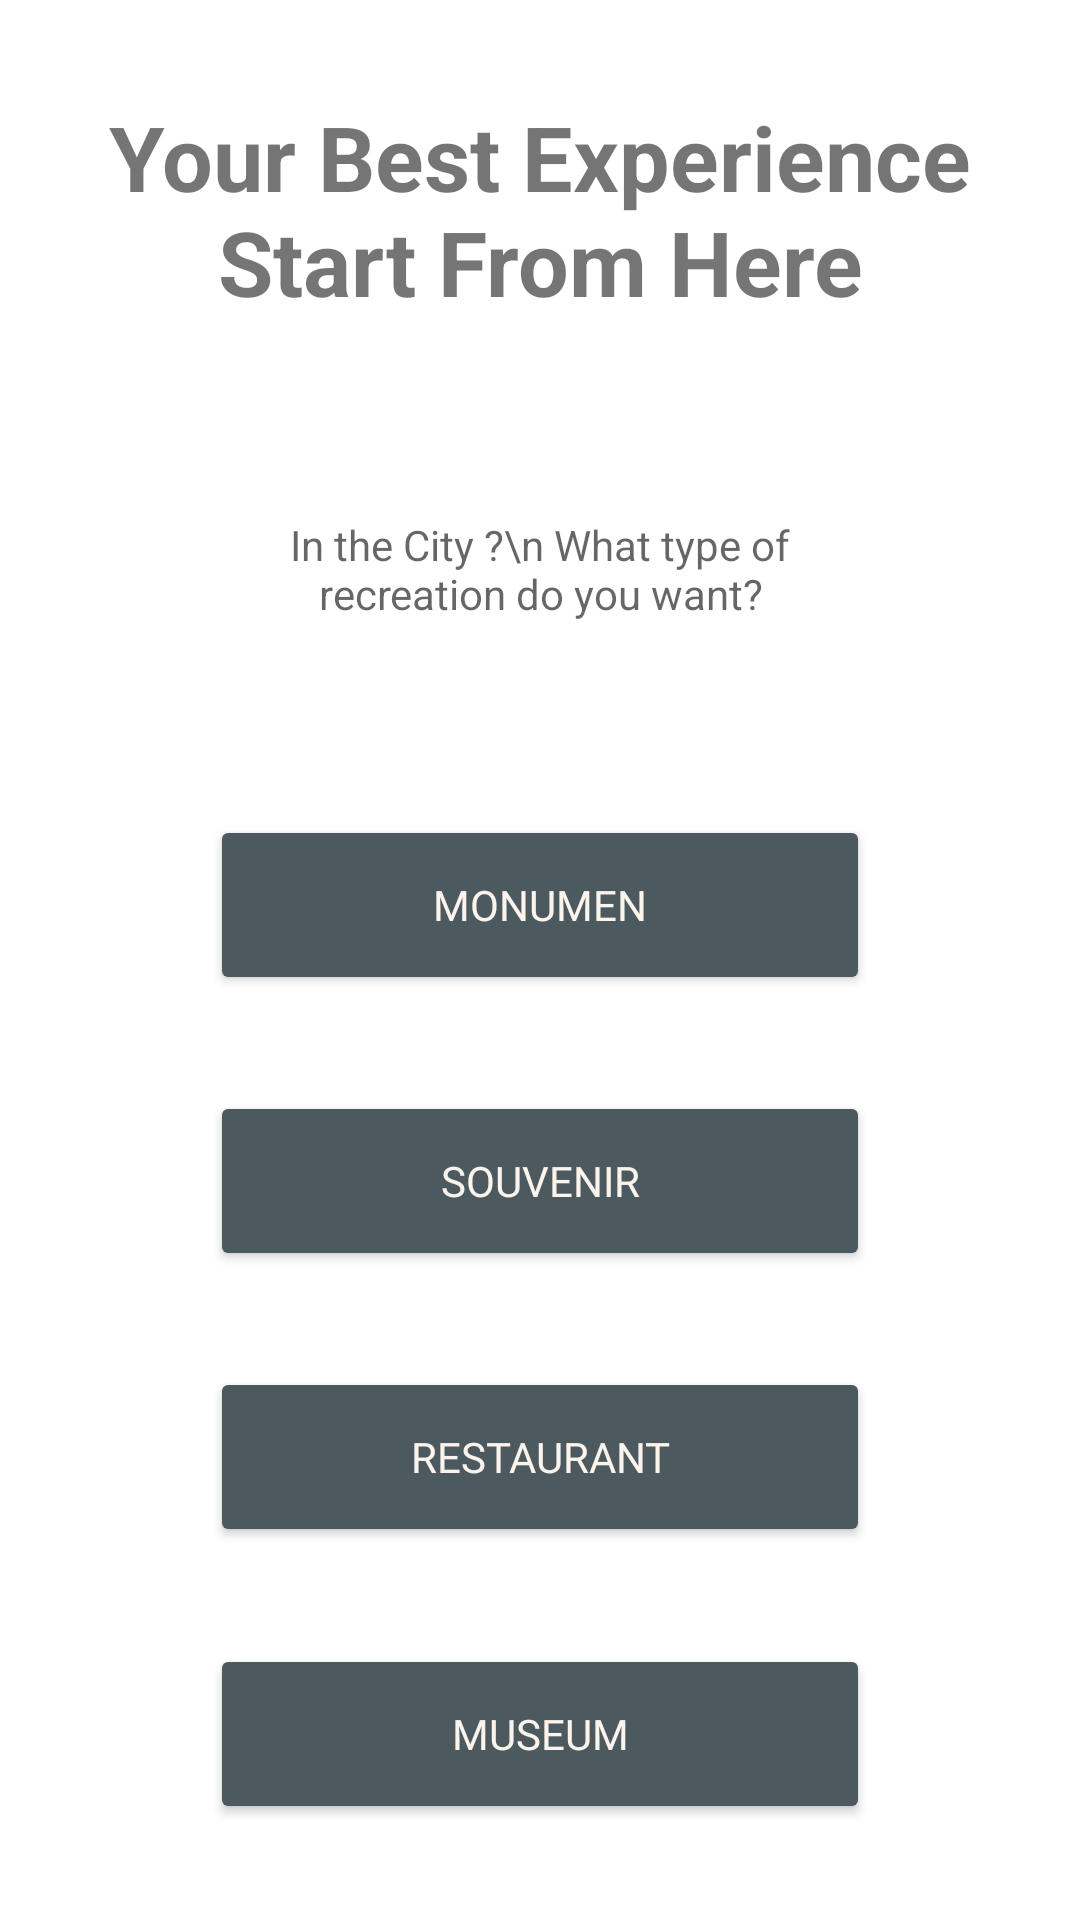

Layout XML and referenced resources for this Android screen:
<!-- AndroidManifest.xml: application theme Theme.CariinApp -->
<!-- res/layout/activity_perkotaan.xml -->
<?xml version="1.0" encoding="utf-8"?>
<androidx.constraintlayout.widget.ConstraintLayout xmlns:android="http://schemas.android.com/apk/res/android"
    xmlns:app="http://schemas.android.com/apk/res-auto"
    xmlns:tools="http://schemas.android.com/tools"
    android:layout_width="match_parent"
    android:layout_height="match_parent"
    tools:context=".result.button.Perkotaan">


    <TextView
        android:id="@+id/textView"
        android:layout_width="wrap_content"
        android:layout_height="wrap_content"
        android:gravity="center"
        android:text="Your Best Experience Start From Here"
        android:textSize="30sp"
        android:textStyle="bold"
        app:layout_constraintBottom_toTopOf="@+id/editText"
        app:layout_constraintEnd_toEndOf="parent"
        app:layout_constraintHorizontal_bias="0.5"
        app:layout_constraintStart_toStartOf="parent"
        app:layout_constraintTop_toTopOf="parent"
        app:layout_constraintVertical_bias="0.5" />

    <TextView
        android:id="@+id/editText"
        android:layout_width="200dp"
        android:layout_height="100dp"
        android:background="@drawable/border"
        android:gravity="center"
        android:hint="In the City ?\n What type of recreation do you want?"
        android:padding="8dp"
        android:textColor="@color/black"
        android:textSize="14sp"
        app:layout_constraintBottom_toTopOf="@+id/Perkotaanmonumen"
        app:layout_constraintEnd_toEndOf="parent"
        app:layout_constraintHorizontal_bias="0.5"
        app:layout_constraintStart_toStartOf="parent"
        app:layout_constraintTop_toBottomOf="@+id/textView"
        app:layout_constraintVertical_bias="0.5" />

    <Button
        android:id="@+id/Perkotaanmonumen"
        android:layout_width="220dp"
        android:layout_height="60dp"
        android:backgroundTint="@color/darkgrey"
        android:fontFamily="@font/roboto_reguler"
        android:text="Monumen"
        android:textColor="@color/lightgrey"
        app:layout_constraintBottom_toTopOf="@+id/Perkotaansouvenir"
        app:layout_constraintEnd_toEndOf="parent"
        app:layout_constraintHorizontal_bias="0.5"
        app:layout_constraintStart_toStartOf="parent"
        app:layout_constraintTop_toBottomOf="@+id/editText"
        app:layout_constraintVertical_bias="0.5" />

    <Button
        android:id="@+id/Perkotaansouvenir"
        android:layout_width="220dp"
        android:layout_height="60dp"
        android:backgroundTint="@color/darkgrey"
        android:fontFamily="@font/roboto_reguler"
        android:text="souvenir"
        android:textColor="@color/lightgrey"
        app:layout_constraintBottom_toTopOf="@+id/Perkotaanrestaurant"
        app:layout_constraintEnd_toEndOf="parent"
        app:layout_constraintHorizontal_bias="0.5"
        app:layout_constraintStart_toStartOf="parent"
        app:layout_constraintTop_toBottomOf="@+id/Perkotaanmonumen"
        app:layout_constraintVertical_bias="0.5" />

    <Button
        android:id="@+id/Perkotaanrestaurant"
        android:layout_width="220dp"
        android:layout_height="60dp"
        android:backgroundTint="@color/darkgrey"
        android:fontFamily="@font/roboto_reguler"
        android:text="restaurant"
        android:textColor="@color/lightgrey"
        app:layout_constraintBottom_toTopOf="@+id/Perkotaanmuseum"
        app:layout_constraintEnd_toEndOf="parent"
        app:layout_constraintHorizontal_bias="0.5"
        app:layout_constraintStart_toStartOf="parent"
        app:layout_constraintTop_toBottomOf="@+id/Perkotaansouvenir"
        app:layout_constraintVertical_bias="0.5" />

    <Button
        android:id="@+id/Perkotaanmuseum"
        android:layout_width="220dp"
        android:layout_height="60dp"
        android:backgroundTint="@color/darkgrey"
        android:fontFamily="@font/roboto_reguler"
        android:text="Museum"
        android:textColor="@color/lightgrey"
        app:layout_constraintBottom_toBottomOf="parent"
        app:layout_constraintEnd_toEndOf="parent"
        app:layout_constraintHorizontal_bias="0.5"
        app:layout_constraintStart_toStartOf="parent"
        app:layout_constraintTop_toBottomOf="@+id/Perkotaanrestaurant"
        app:layout_constraintVertical_bias="0.5" />

</androidx.constraintlayout.widget.ConstraintLayout>
<!-- resources referenced by this layout -->
<resources>
  <color name="black">#FF000000</color>
  <color name="darkgrey">#4C5A60</color>
  <color name="lightgrey">#FBF4EC</color>
  <style name="Theme.CariinApp" parent="Base.Theme.CariinApp" />
  <style name="Base.Theme.CariinApp" parent="Theme.MaterialComponents.DayNight">
          
          <item name="colorPrimary">@color/peach</item>
          <item name="colorPrimaryVariant">@color/peach</item>
          <item name="android:button">@color/darkgrey</item>
          
      </style>
  <color name="peach">#EF945F</color>
</resources>
